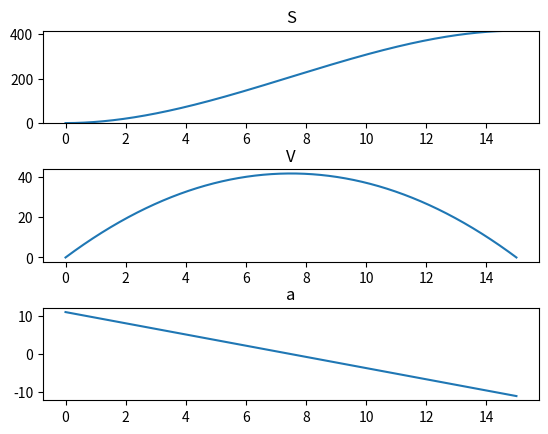

This figure's Python source:
import numpy as np
from matplotlib import pyplot as plt
#from scipy.integrate import quad


t= np.arange(0,15,0.0001)
## s = a1 t**3 + a2 t**2 + a3t + a4: 3次多項式，可以用更多次方，會得到不同的結果
## condition: s(0)=0, s(15)=415.75, v(t)=s'(t), v(0)=v(15)=0 --> 用這些邊界條件來找多項式係數
a1 = -415.75*2/(15**3)
a2 = 3*415.75/15**2
s = a1*(t**3) +a2*(t**2) 
v = 3*a1*(t**2) + 2*a2*t
a = 6*a1*t +2*a2
ax1 = plt.subplot(311)
ax1.set_title("S")
ax1.set_ylim([0,415.75])
plt.plot(t,s)
ax2 = plt.subplot(312,sharex=ax1)
ax2.set_title("V")
plt.plot(t,v)
ax3 = plt.subplot(313,sharex=ax1)
ax3.set_title("a")
plt.plot(t,a)
plt.subplots_adjust(hspace=0.5)
plt.show()